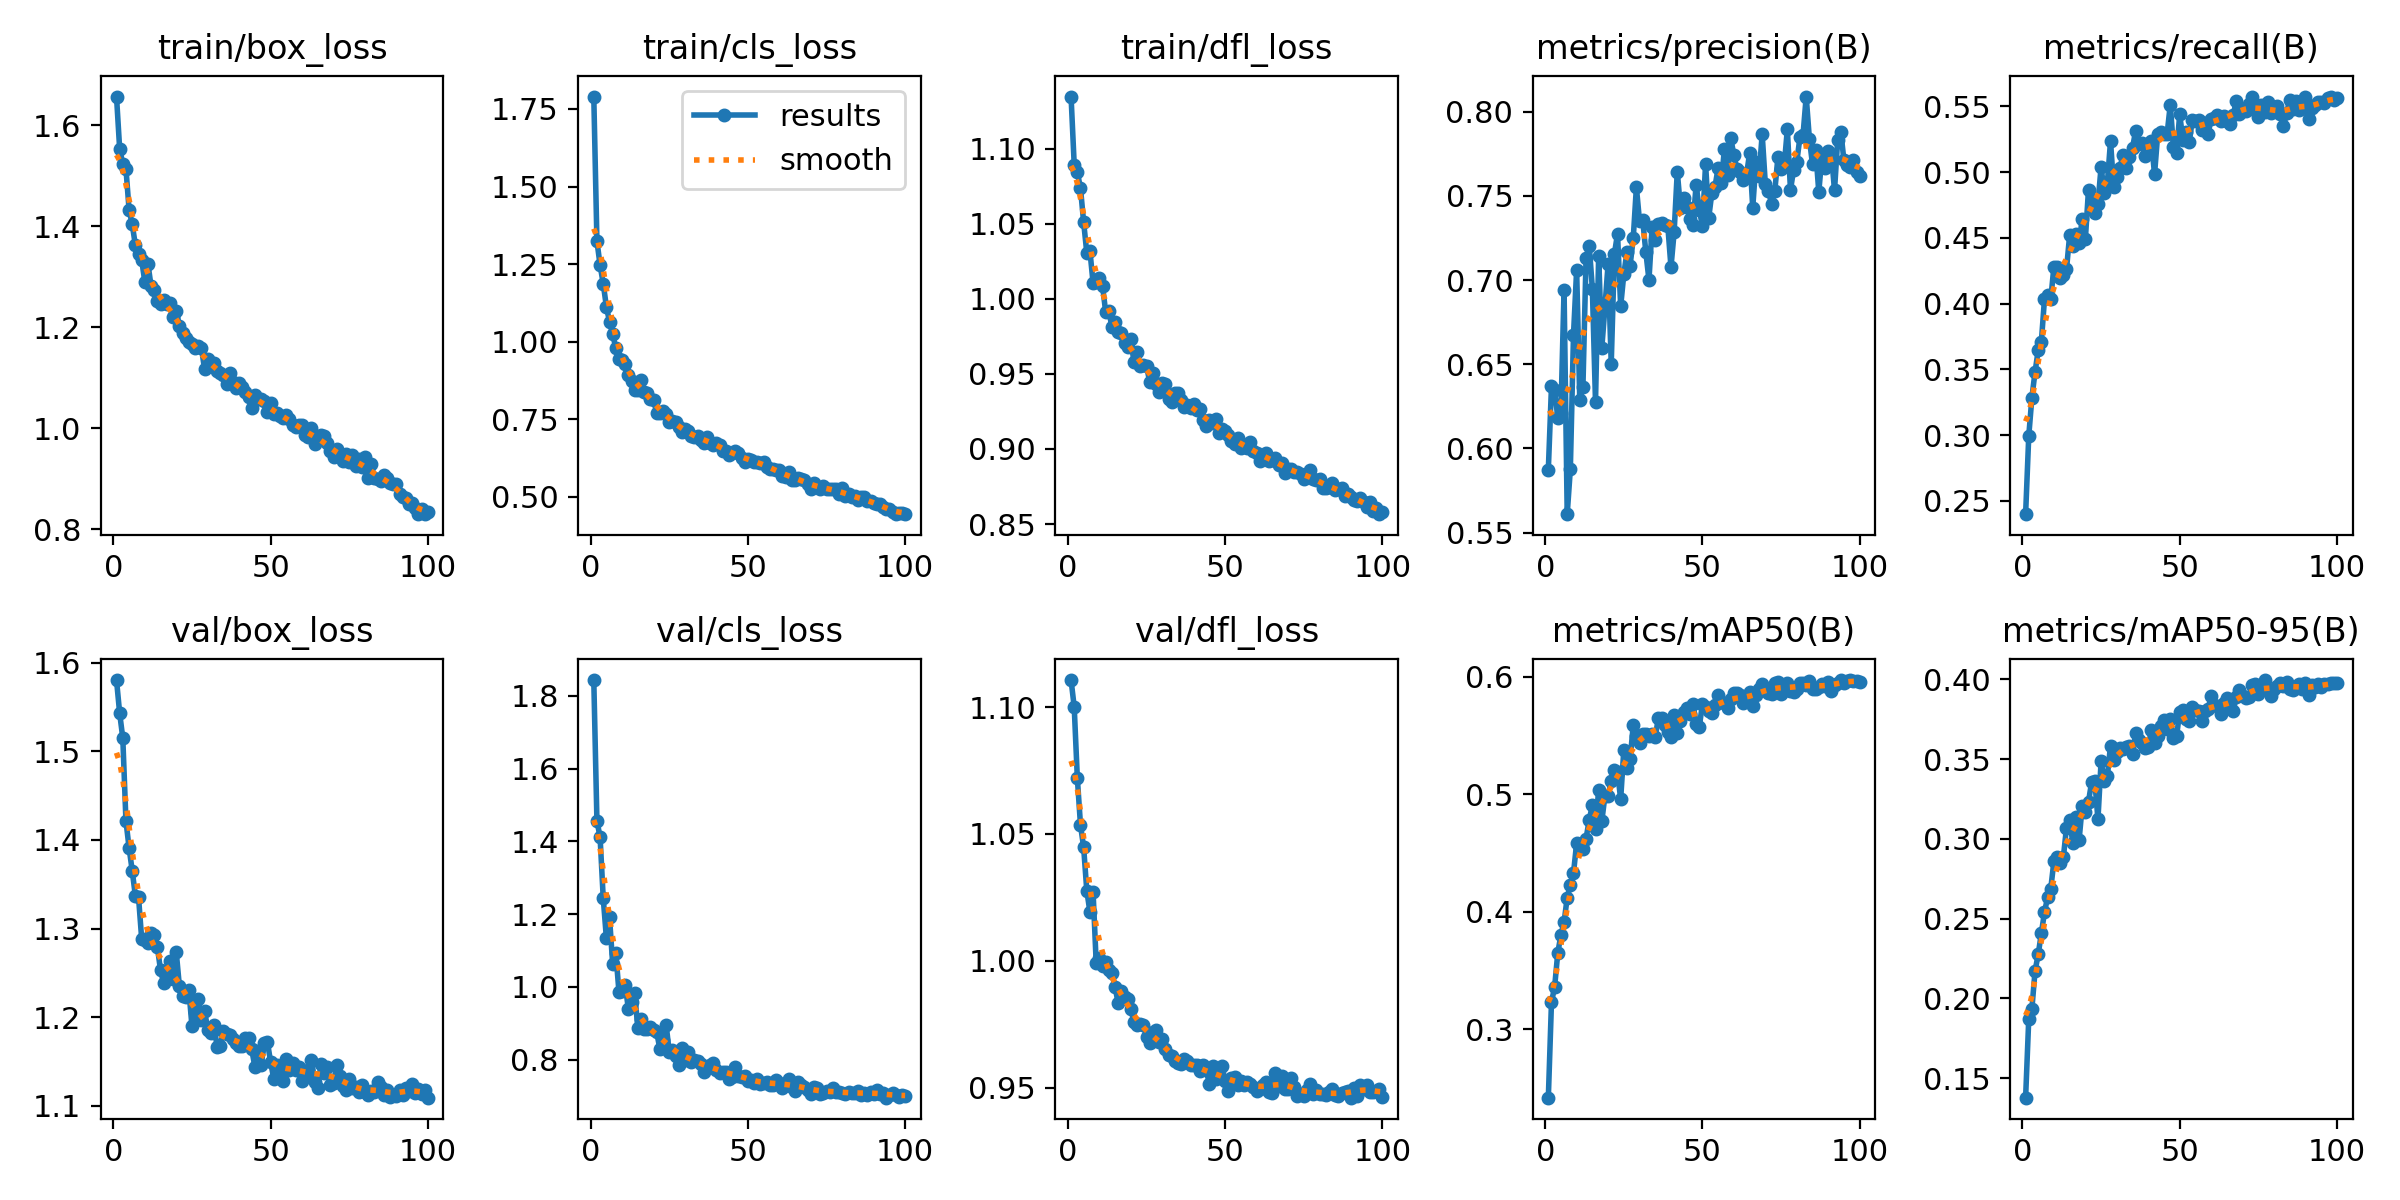

Source data for this figure (header and first rows):
epoch, time, train/box_loss, train/cls_loss, train/dfl_loss, metrics/precision(B), metrics/recall(B), metrics/mAP50(B), metrics/mAP50-95(B), val/box_loss, val/cls_loss, val/dfl_loss, lr/pg0, lr/pg1, lr/pg2
1, 352.9, 1.657, 1.79, 1.135, 0.5874, 0.2399, 0.2419, 0.1378, 1.58, 1.844, 1.111, 0.06719, 0.0003315, 0.0003315
2, 623.5, 1.553, 1.324, 1.089, 0.637, 0.2994, 0.3231, 0.1872, 1.543, 1.456, 1.1, 0.03418, 0.0006582, 0.0006582
3, 957.9, 1.523, 1.247, 1.084, 0.6348, 0.3286, 0.336, 0.1935, 1.515, 1.412, 1.072, 0.001167, 0.0009784, 0.0009784
4, 1279, 1.514, 1.187, 1.074, 0.6182, 0.3481, 0.3649, 0.2172, 1.421, 1.245, 1.054, 0.0009703, 0.0009703, 0.0009703
5, 1500, 1.432, 1.113, 1.051, 0.621, 0.3645, 0.3802, 0.2276, 1.391, 1.134, 1.045, 0.0009604, 0.0009604, 0.0009604
6, 1885, 1.403, 1.064, 1.031, 0.6943, 0.3708, 0.3911, 0.2408, 1.365, 1.191, 1.028, 0.0009505, 0.0009505, 0.0009505
7, 2138, 1.362, 1.025, 1.032, 0.5609, 0.4034, 0.412, 0.2539, 1.337, 1.064, 1.019, 0.0009406, 0.0009406, 0.0009406
8, 2415, 1.344, 0.9778, 1.011, 0.5878, 0.4062, 0.423, 0.2635, 1.335, 1.093, 1.027, 0.0009307, 0.0009307, 0.0009307
9, 2722, 1.333, 0.9435, 1.011, 0.6675, 0.4033, 0.4329, 0.2688, 1.289, 0.987, 0.9989, 0.0009208, 0.0009208, 0.0009208
10, 3110, 1.29, 0.9409, 1.014, 0.7059, 0.4282, 0.4583, 0.286, 1.287, 0.9897, 1.001, 0.0009109, 0.0009109, 0.0009109
11, 3367, 1.325, 0.9262, 1.009, 0.6285, 0.4275, 0.4537, 0.2883, 1.283, 1.004, 0.9979, 0.000901, 0.000901, 0.000901
12, 3869, 1.281, 0.8912, 0.9914, 0.6366, 0.4192, 0.4535, 0.2851, 1.296, 0.9394, 0.9996, 0.0008911, 0.0008911, 0.0008911
13, 4243, 1.273, 0.8721, 0.992, 0.7134, 0.4221, 0.4622, 0.2883, 1.293, 0.9593, 0.9964, 0.0008812, 0.0008812, 0.0008812
14, 4693, 1.251, 0.8449, 0.9813, 0.7204, 0.4261, 0.4782, 0.3071, 1.279, 0.9839, 0.9952, 0.0008713, 0.0008713, 0.0008713
15, 4974, 1.246, 0.8451, 0.9844, 0.6949, 0.4519, 0.4905, 0.3118, 1.253, 0.8865, 0.9895, 0.0008614, 0.0008614, 0.0008614
16, 5271, 1.253, 0.8753, 0.9781, 0.6276, 0.4437, 0.4704, 0.2976, 1.238, 0.9107, 0.9832, 0.0008515, 0.0008515, 0.0008515
17, 5680, 1.245, 0.8377, 0.9773, 0.7143, 0.4532, 0.5039, 0.3139, 1.249, 0.8831, 0.988, 0.0008416, 0.0008416, 0.0008416
18, 6152, 1.248, 0.8343, 0.9707, 0.6596, 0.4464, 0.4769, 0.2991, 1.263, 0.8854, 0.9858, 0.0008317, 0.0008317, 0.0008317
19, 6682, 1.22, 0.8131, 0.9682, 0.6839, 0.4643, 0.4985, 0.3206, 1.243, 0.8882, 0.9849, 0.0008218, 0.0008218, 0.0008218
20, 7068, 1.231, 0.8123, 0.973, 0.7095, 0.4491, 0.4983, 0.3167, 1.273, 0.8815, 0.9808, 0.0008119, 0.0008119, 0.0008119
21, 7337, 1.203, 0.7704, 0.9579, 0.6502, 0.4867, 0.511, 0.3234, 1.235, 0.8758, 0.976, 0.000802, 0.000802, 0.000802
22, 7857, 1.188, 0.7701, 0.9643, 0.7155, 0.4781, 0.5207, 0.3356, 1.224, 0.8298, 0.9748, 0.0007921, 0.0007921, 0.0007921
23, 8146, 1.178, 0.7774, 0.9551, 0.7274, 0.4688, 0.519, 0.3364, 1.223, 0.8526, 0.9751, 0.0007822, 0.0007822, 0.0007822
24, 8456, 1.17, 0.765, 0.9562, 0.6844, 0.4757, 0.4957, 0.3121, 1.231, 0.8962, 0.9746, 0.0007723, 0.0007723, 0.0007723
25, 8745, 1.166, 0.7415, 0.9553, 0.7034, 0.504, 0.5376, 0.3485, 1.19, 0.8197, 0.97, 0.0007624, 0.0007624, 0.0007624
26, 8967, 1.158, 0.7433, 0.9447, 0.7167, 0.4842, 0.5218, 0.3365, 1.206, 0.8266, 0.9675, 0.0007525, 0.0007525, 0.0007525
27, 9459, 1.162, 0.7389, 0.9507, 0.7086, 0.4919, 0.5295, 0.3395, 1.22, 0.8109, 0.9719, 0.0007426, 0.0007426, 0.0007426
28, 10086, 1.159, 0.7238, 0.9431, 0.7248, 0.5235, 0.5585, 0.3583, 1.197, 0.7853, 0.9727, 0.0007327, 0.0007327, 0.0007327
29, 10368, 1.117, 0.7069, 0.938, 0.7551, 0.4887, 0.5495, 0.3497, 1.207, 0.8326, 0.9679, 0.0007228, 0.0007228, 0.0007228
30, 10689, 1.136, 0.717, 0.9439, 0.7349, 0.4959, 0.5433, 0.3542, 1.186, 0.8, 0.969, 0.0007129, 0.0007129, 0.0007129
31, 11016, 1.122, 0.7114, 0.9432, 0.7359, 0.5033, 0.5507, 0.3572, 1.183, 0.8219, 0.9652, 0.000703, 0.000703, 0.000703
32, 11378, 1.128, 0.6956, 0.933, 0.7166, 0.5131, 0.5511, 0.356, 1.191, 0.7925, 0.9629, 0.0006931, 0.0006931, 0.0006931
33, 11812, 1.114, 0.6907, 0.9315, 0.7001, 0.5033, 0.5498, 0.3578, 1.166, 0.7997, 0.9623, 0.0006832, 0.0006832, 0.0006832
34, 12091, 1.109, 0.696, 0.937, 0.7317, 0.5116, 0.5509, 0.358, 1.168, 0.7962, 0.9605, 0.0006733, 0.0006733, 0.0006733
35, 12435, 1.104, 0.6824, 0.9372, 0.724, 0.5185, 0.5487, 0.3534, 1.185, 0.7891, 0.9597, 0.0006634, 0.0006634, 0.0006634
36, 12804, 1.087, 0.6736, 0.9328, 0.7333, 0.5315, 0.565, 0.3666, 1.181, 0.7668, 0.9591, 0.0006535, 0.0006535, 0.0006535
37, 13168, 1.109, 0.6917, 0.928, 0.7338, 0.5211, 0.5644, 0.3622, 1.18, 0.7802, 0.9613, 0.0006436, 0.0006436, 0.0006436
38, 13555, 1.092, 0.6723, 0.9292, 0.7327, 0.5224, 0.5588, 0.3603, 1.175, 0.7854, 0.9604, 0.0006337, 0.0006337, 0.0006337
39, 13803, 1.08, 0.6678, 0.9272, 0.7319, 0.5124, 0.5529, 0.3569, 1.172, 0.7904, 0.9587, 0.0006238, 0.0006238, 0.0006238
40, 14108, 1.089, 0.6739, 0.9301, 0.7077, 0.516, 0.5485, 0.3576, 1.168, 0.7724, 0.9587, 0.0006139, 0.0006139, 0.0006139
41, 14457, 1.082, 0.6669, 0.9262, 0.7284, 0.5235, 0.5675, 0.3682, 1.167, 0.764, 0.9588, 0.000604, 0.000604, 0.000604
42, 14870, 1.071, 0.6472, 0.9264, 0.7644, 0.4983, 0.5519, 0.3599, 1.176, 0.767, 0.9566, 0.0005941, 0.0005941, 0.0005941
43, 15123, 1.061, 0.6484, 0.9193, 0.7431, 0.5288, 0.562, 0.3645, 1.177, 0.7666, 0.959, 0.0005842, 0.0005842, 0.0005842
44, 15412, 1.041, 0.6335, 0.9156, 0.7485, 0.5308, 0.5701, 0.3707, 1.164, 0.7465, 0.9568, 0.0005743, 0.0005743, 0.0005743
45, 15808, 1.066, 0.639, 0.919, 0.7432, 0.5288, 0.5729, 0.3746, 1.144, 0.7531, 0.9514, 0.0005644, 0.0005644, 0.0005644
46, 16145, 1.057, 0.6454, 0.9172, 0.7365, 0.5292, 0.5684, 0.3691, 1.161, 0.7788, 0.9583, 0.0005545, 0.0005545, 0.0005545
47, 16435, 1.058, 0.6415, 0.9198, 0.733, 0.5511, 0.5769, 0.3751, 1.146, 0.7536, 0.9532, 0.0005446, 0.0005446, 0.0005446
48, 16897, 1.053, 0.6243, 0.9105, 0.7567, 0.5192, 0.5596, 0.363, 1.171, 0.7527, 0.957, 0.0005347, 0.0005347, 0.0005347
49, 17269, 1.031, 0.6104, 0.9134, 0.7419, 0.5145, 0.557, 0.3643, 1.172, 0.7539, 0.9585, 0.0005248, 0.0005248, 0.0005248
50, 17646, 1.049, 0.6221, 0.9122, 0.7319, 0.5441, 0.5768, 0.3797, 1.15, 0.7405, 0.9524, 0.0005149, 0.0005149, 0.0005149
51, 17899, 1.027, 0.6186, 0.9094, 0.769, 0.5243, 0.5738, 0.3807, 1.131, 0.7427, 0.9486, 0.000505, 0.000505, 0.000505
52, 18318, 1.03, 0.6109, 0.9054, 0.737, 0.5308, 0.5708, 0.375, 1.147, 0.7369, 0.9538, 0.0004951, 0.0004951, 0.0004951
53, 18636, 1.024, 0.6126, 0.9036, 0.7518, 0.5225, 0.5689, 0.3741, 1.14, 0.7467, 0.954, 0.0004852, 0.0004852, 0.0004852
54, 19106, 1.02, 0.6067, 0.9072, 0.7555, 0.5393, 0.5762, 0.3829, 1.128, 0.7325, 0.9509, 0.0004753, 0.0004753, 0.0004753
55, 19507, 1.026, 0.6115, 0.9006, 0.7666, 0.539, 0.5846, 0.3805, 1.153, 0.7343, 0.9526, 0.0004654, 0.0004654, 0.0004654
56, 20035, 1.018, 0.5963, 0.9024, 0.7575, 0.5397, 0.5783, 0.3804, 1.141, 0.7392, 0.9511, 0.0004555, 0.0004555, 0.0004555
57, 20363, 1.007, 0.5885, 0.9008, 0.7781, 0.5319, 0.5775, 0.3739, 1.149, 0.7296, 0.9523, 0.0004456, 0.0004456, 0.0004456
58, 20760, 1.001, 0.59, 0.9045, 0.7625, 0.5371, 0.5736, 0.3802, 1.14, 0.7312, 0.9514, 0.0004357, 0.0004357, 0.0004357
59, 21247, 1.006, 0.584, 0.899, 0.7846, 0.5292, 0.5811, 0.3814, 1.144, 0.745, 0.9504, 0.0004258, 0.0004258, 0.0004258
60, 21593, 1.006, 0.5846, 0.8973, 0.774, 0.5401, 0.5858, 0.3894, 1.129, 0.735, 0.9486, 0.0004159, 0.0004159, 0.0004159
... 40 more rows
